Run: headless pygame with SDL's dummy video driver; simulated clock (each Clock.tick advances the game by its frame time, no real sleeping); random seed 0; keys injected as events and as key.get_pressed() state; mouse plan: one left click at the window centre at the start of phase 2, then a move to the lower-right quarter at the start of phase 3.
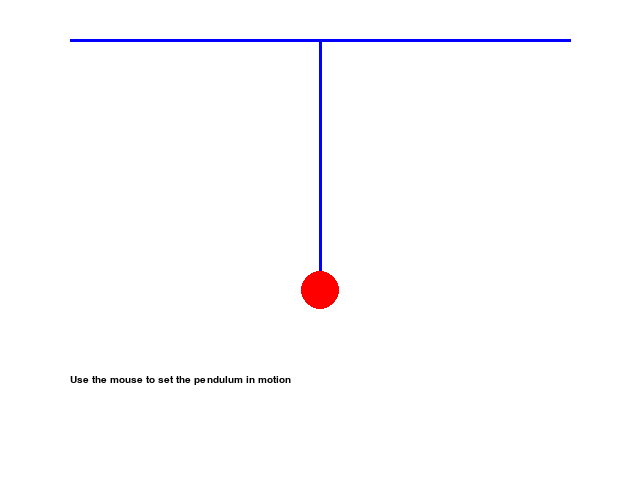
Frame 1 of 4 · flips 1–60 · no input
Frame 2 of 4 · flips 61–180 · clicked the window centre · tapped SPACE, RETURN · held RIGHT (→), D · screen unchanged from frame 1, image omitted
Frame 3 of 4 · flips 181–300 · moved the mouse to the lower-right quarter · held DOWN (↓), S · screen unchanged from frame 2, image omitted
Frame 4 of 4 · flips 301–420 · held LEFT (←), A, UP (↑), W · screen unchanged from frame 3, image omitted

The pygame program that drew these frames:

import math
import time
import pygame

def solidCircle(size, x, y):
    for dx in range(2, size):
        pygame.draw.circle(screen, (255, 0, 0), (int(x), int(y)), dx, 2)

def onPath(x,y):
    length = 250
    pivot_y = 40
    angle = 0.5*math.pi - math.atan2(y, x)
    if angle > 1.31:
        angle = 1.31
    elif angle < -1.31:
        angle = -1.31
    x = length*math.sin(angle)
    y = pivot_y + length*math.cos(angle)
    return (x, y)

def dist(a, b):
    d = ((a-x)**2 + (b-y)**2)**0.5
    return d

(width, height) = (640, 480)
background_colour = (255,255,255)
screen = pygame.display.set_mode((width, height))
pygame.display.set_caption("Pendulum")

a = 0
b = 200
(x, y) = onPath(a, b)
# define pivot co-ordinates
pivot_x = 320
pivot_y = 40
# length of the pendulum
length = 250
angle = 0.5*math.pi - math.atan2(y, x)
# acceleration due to gravity
g = 9.8
# Initialise velocity variables
v_x = 0
v_y = 0
dt = 0.01

pygame.init()
myfont = pygame.font.SysFont("monospace", 15)

# Calculate x component of pendulum using vector components of forces 
# actin on the pendulum. Calculate y component using pythagorous.

if __name__ == "__main__":
    running = True
    selected = False
    text = "Use the mouse to set the pendulum in motion"
    while running:
        screen.fill(background_colour)
        pygame.draw.line(screen, (0,0,255), (pivot_x-250, pivot_y),
                         (pivot_x + 250, pivot_y), 3)
        label = myfont.render(text, 1, (0,0,0))
        screen.blit(label, (70, 375))
        angle = 0.5*math.pi - math.atan2(y, x)
        
        for event in pygame.event.get():
            if event.type == pygame.QUIT:
                running = False
                
            if pygame.mouse.get_pressed() == (1,0,0):
                (mouseX, mouseY) = pygame.mouse.get_pos()
                a = mouseX - pivot_x
                b = mouseY - pivot_y
                if dist(a, b) < 40:
                    (x, y) = onPath(a, b)
                    selected = True
                elif selected == True:
                    (x, y) = onPath(a, b)
             
            if event.type == pygame.MOUSEBUTTONUP:
                if selected == True:
                    v_x = 0
                selected = False
            
        if pygame.mouse.get_pressed() == (0,0,0) or selected == False:        
            angle = 0.5*math.pi - math.atan2(y, x)
            a_x = g*math.sin(angle)*math.sin((0.5*math.pi)-angle)
            v_x += a_x*dt
            x -= v_x
            y = pivot_y + (((length**2 - x**2)**2)**0.5)**0.5

        pygame.draw.line(screen, (0,0,255), (pivot_x, pivot_y),
                         (pivot_x + x, y), 3)
        solidCircle(20, pivot_x+x, y)

        pygame.display.flip()
        time.sleep(dt)

    pygame.quit()
        
